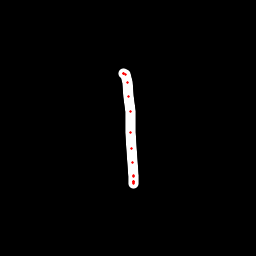

Values plotted in this chart, from the file beside it:
x, y, hover, eod
124, 73.25, 0.0, 0.0
124, 73.5, 0.0, 0.0
124, 73.74, 0.0, 0.0
125, 74.94, 0.0, 0.0
127.1, 82.57, 0.0, 0.0
128.3, 96.81, 0.0, 0.0
130, 111.7, 0.0, 0.0
130.5, 132.1, 0.0, 0.0
131.2, 149, 0.0, 0.0
132.1, 162.4, 0.0, 0.0
133.1, 176.7, 0.0, 0.0
133.7, 181.2, 0.0, 0.0
133.1, 183.2, 0.0, 0.0
133.1, 183, 0.0, 0.0
133.2, 181.6, 0.0, 0.0
133.3, 175.7, 0.0, 1.0
